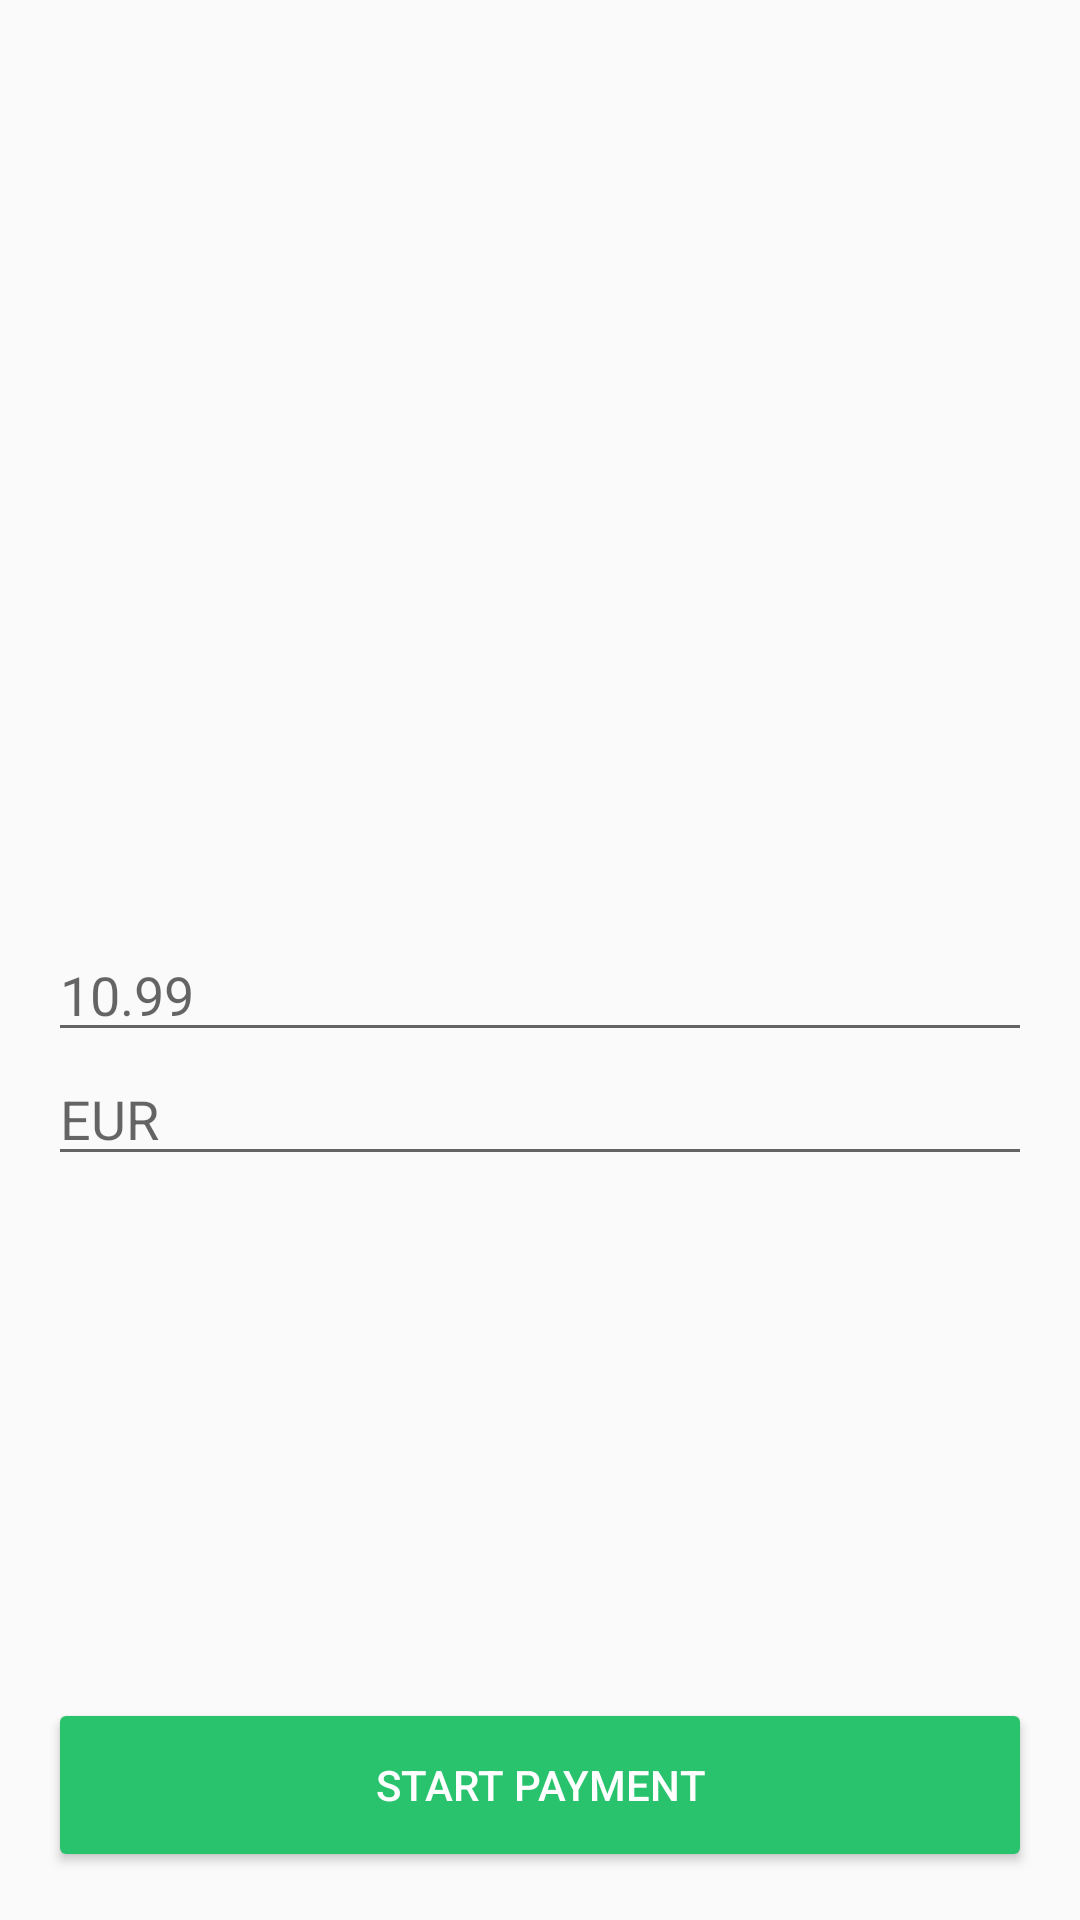

This screen was rendered from an Android layout file. Write that file and the resources it references.
<!-- AndroidManifest.xml: application theme AppTheme -->
<!-- res/layout/fragment_payment.xml -->
<?xml version="1.0" encoding="utf-8"?>
<FrameLayout xmlns:android="http://schemas.android.com/apk/res/android"
    xmlns:tools="http://schemas.android.com/tools"
    android:layout_width="match_parent"
    android:layout_height="match_parent"
    android:padding="@dimen/default_inset">

    <LinearLayout
        android:layout_width="match_parent"
        android:layout_height="wrap_content"
        android:layout_gravity="center"
        android:orientation="vertical">

        <TextView
            android:id="@+id/stateTextView"
            android:layout_width="wrap_content"
            android:layout_height="wrap_content"
            android:layout_gravity="center"
            android:padding="@dimen/default_inset"
            android:textAppearance="@style/TextAppearance.AppCompat.Large"
            tools:text="@string/state_idle_status"/>

        <EditText
            android:id="@+id/amountEditText"
            android:layout_width="match_parent"
            android:layout_height="wrap_content"
            android:hint="@string/amount_hint"
            android:inputType="numberDecimal" />

        <EditText
            android:id="@+id/currencyEditText"
            android:layout_width="match_parent"
            android:layout_height="wrap_content"
            android:hint="@string/currency_hint"
            android:inputType="text|textCapCharacters" />

    </LinearLayout>

    <Button
        android:id="@+id/startPaymentButton"
        android:layout_width="match_parent"
        android:layout_height="wrap_content"
        android:layout_gravity="bottom"
        android:text="@string/start_payment" />

</FrameLayout>
<!-- resources referenced by this layout -->
<resources>
  <dimen name="default_inset">16dp</dimen>
  <string name="amount_hint">10.99</string>
  <string name="currency_hint">EUR</string>
  <string name="start_payment">Start Payment</string>
  <string name="state_idle_status">Idle</string>
  <style name="AppTheme" parent="Theme.AppCompat.Light.DarkActionBar">
          
          <item name="colorPrimary">@color/colorPrimary</item>
          <item name="colorPrimaryDark">@color/colorPrimaryDark</item>
          <item name="colorAccent">@color/colorAccent</item>
  
          <item name="buttonStyle">@style/Button.Primary</item>
      </style>
  <color name="colorPrimary">#01153B</color>
  <color name="colorPrimaryDark">#010D22</color>
  <color name="colorAccent">#28C36C</color>
  <style name="Button.Primary" parent="@style/Widget.AppCompat.Button.Colored">
          <item name="android:minHeight">@dimen/button_height</item>
      </style>
  <dimen name="button_height">58dp</dimen>
</resources>
